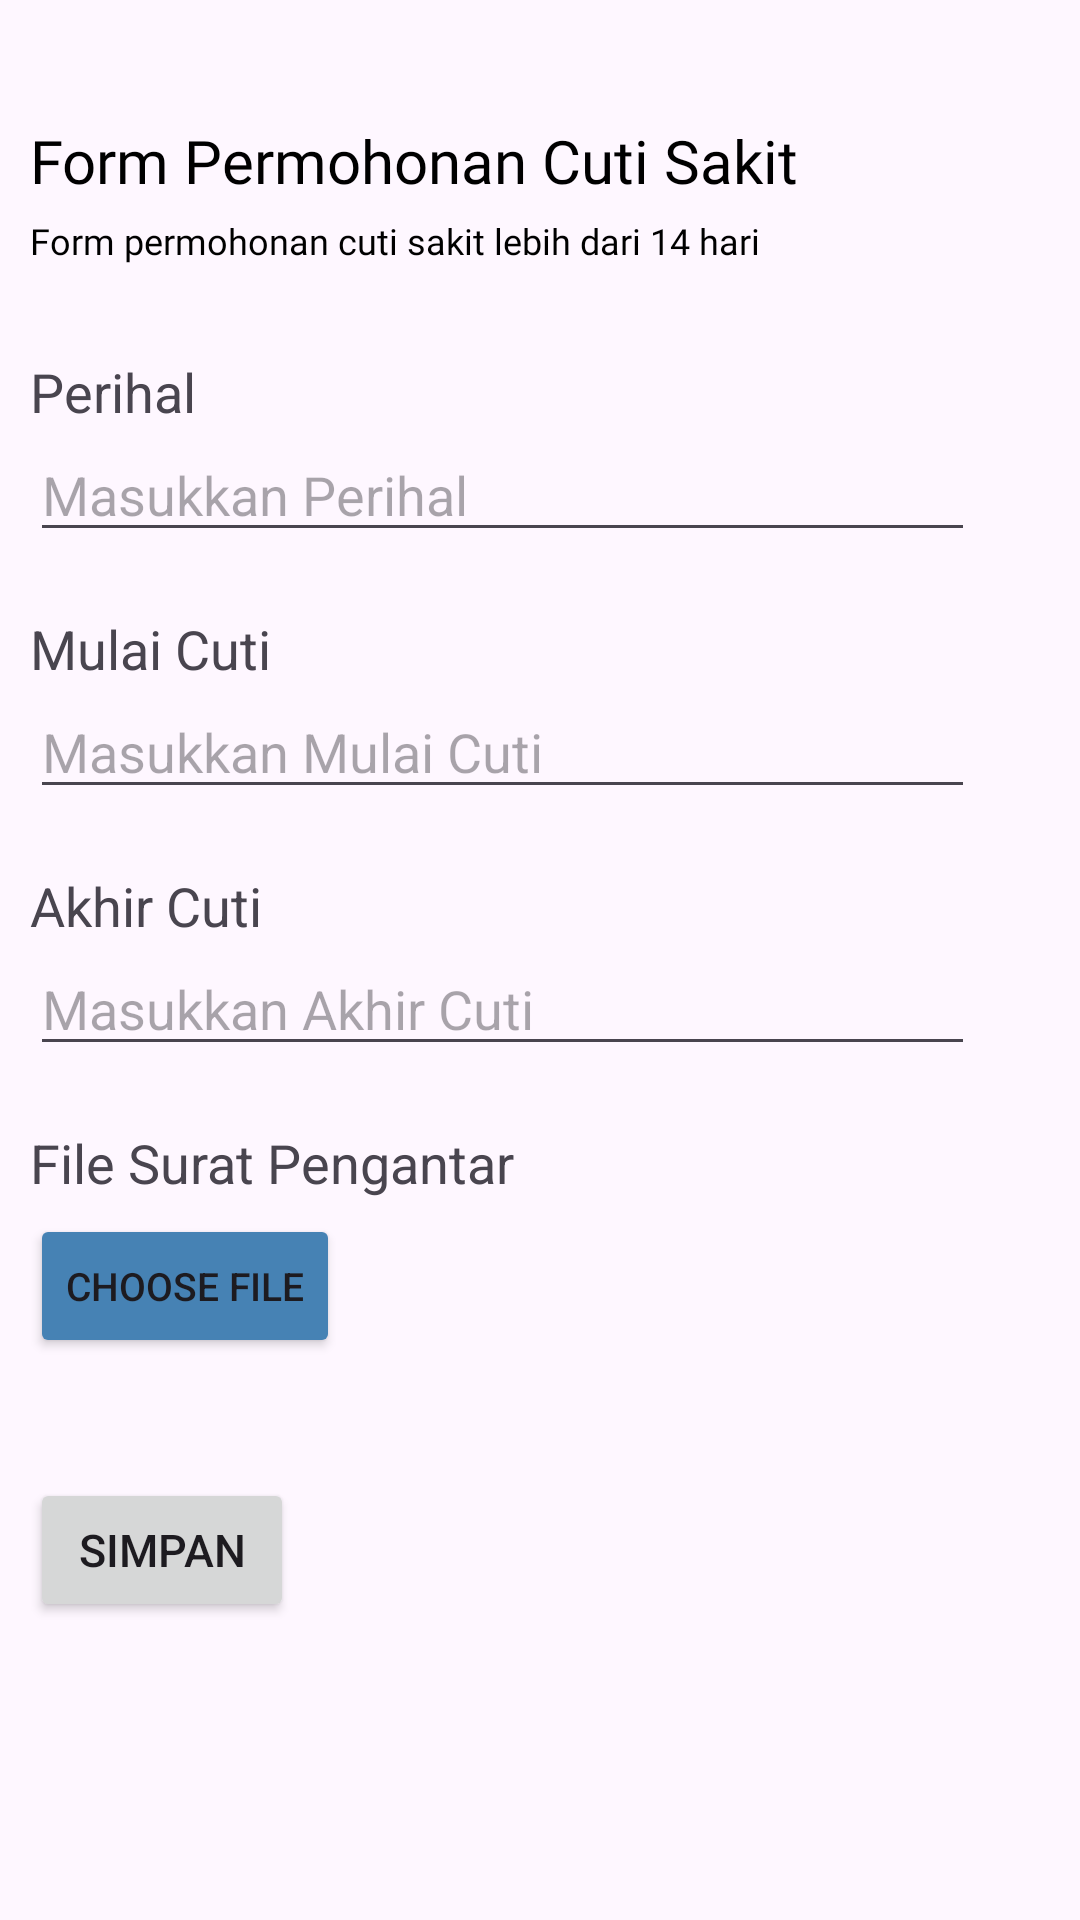

The Android layout XML behind this screen, and the referenced resources:
<!-- AndroidManifest.xml: application theme Theme.Sicupi -->
<!-- res/layout/fragment_permohonan_cuti_sakit14.xml -->
<?xml version="1.0" encoding="utf-8"?>
<RelativeLayout xmlns:android="http://schemas.android.com/apk/res/android"
    xmlns:tools="http://schemas.android.com/tools"
    android:layout_width="match_parent"
    android:layout_height="match_parent"
    tools:context=".PegawaiFragment.PermohonanCutiSakit14Fragment">

    <androidx.core.widget.NestedScrollView
        android:layout_width="match_parent"
        android:layout_height="match_parent">

        <LinearLayout
            android:layout_width="match_parent"
            android:layout_height="wrap_content"
            android:orientation="vertical"
            android:padding="10dp">

            <TextView
                android:id="@+id/tvjd"
                android:layout_width="wrap_content"
                android:layout_height="wrap_content"
                android:layout_marginTop="30dp"
                android:fontFamily="@font/popsembold"
                android:text="Form Permohonan Cuti Sakit"
                android:textColor="@color/black"
                android:textSize="20sp" />

            <TextView
                android:layout_width="match_parent"
                android:layout_height="wrap_content"
                android:layout_marginTop="5dp"
                android:fontFamily="@font/popmed"
                android:text="Form permohonan cuti sakit lebih dari 14 hari"
                android:textColor="@color/black"
                android:textSize="12sp" />

            <TextView
                android:layout_width="wrap_content"
                android:layout_height="wrap_content"
                android:layout_marginTop="30dp"
                android:text="Perihal"
                android:textSize="18dp" />

            <EditText
                android:id="@+id/tvjd1"
                android:layout_width="wrap_content"
                android:layout_height="wrap_content"
                android:ems="15"
                android:hint="Masukkan Perihal" />

            <TextView
                android:layout_width="wrap_content"
                android:layout_height="wrap_content"
                android:layout_marginTop="20dp"
                android:text="Mulai Cuti"
                android:textSize="18dp" />

            <EditText
                android:id="@+id/tvjd2"
                android:layout_width="wrap_content"
                android:layout_height="wrap_content"
                android:ems="15"
                android:hint="Masukkan Mulai Cuti" />

            <TextView
                android:layout_width="wrap_content"
                android:layout_height="wrap_content"
                android:layout_marginTop="20dp"
                android:text="Akhir Cuti"
                android:textSize="18dp" />

            <EditText
                android:id="@+id/tvjd3"
                android:layout_width="wrap_content"
                android:layout_height="wrap_content"
                android:ems="15"
                android:hint="Masukkan Akhir Cuti" />

            <TextView
                android:layout_width="wrap_content"
                android:layout_height="wrap_content"
                android:layout_marginTop="20dp"
                android:text="File Surat Pengantar"
                android:textSize="18dp" />

            <Button
                android:id="@+id/file"
                android:layout_width="wrap_content"
                android:layout_height="wrap_content"
                android:layout_marginTop="5dp"
                android:backgroundTint="@color/main"
                android:text="Choose File"
                android:textSize="13dp" />

            <Button
                android:id="@+id/simpan"
                android:layout_width="wrap_content"
                android:layout_height="wrap_content"
                android:layout_marginTop="40dp"
                android:text="SIMPAN"
                android:textSize="15dp" />

        </LinearLayout>
    </androidx.core.widget.NestedScrollView>

</RelativeLayout>
<!-- resources referenced by this layout -->
<resources>
  <color name="black">#FF000000</color>
  <color name="main">#4682B4</color>
  <style name="Theme.Sicupi" parent="Base.Theme.Sicupi" />
  <style name="Base.Theme.Sicupi" parent="Theme.Material3.DayNight.NoActionBar">
          
           <item name="colorPrimary">@color/main</item>
      </style>
</resources>
